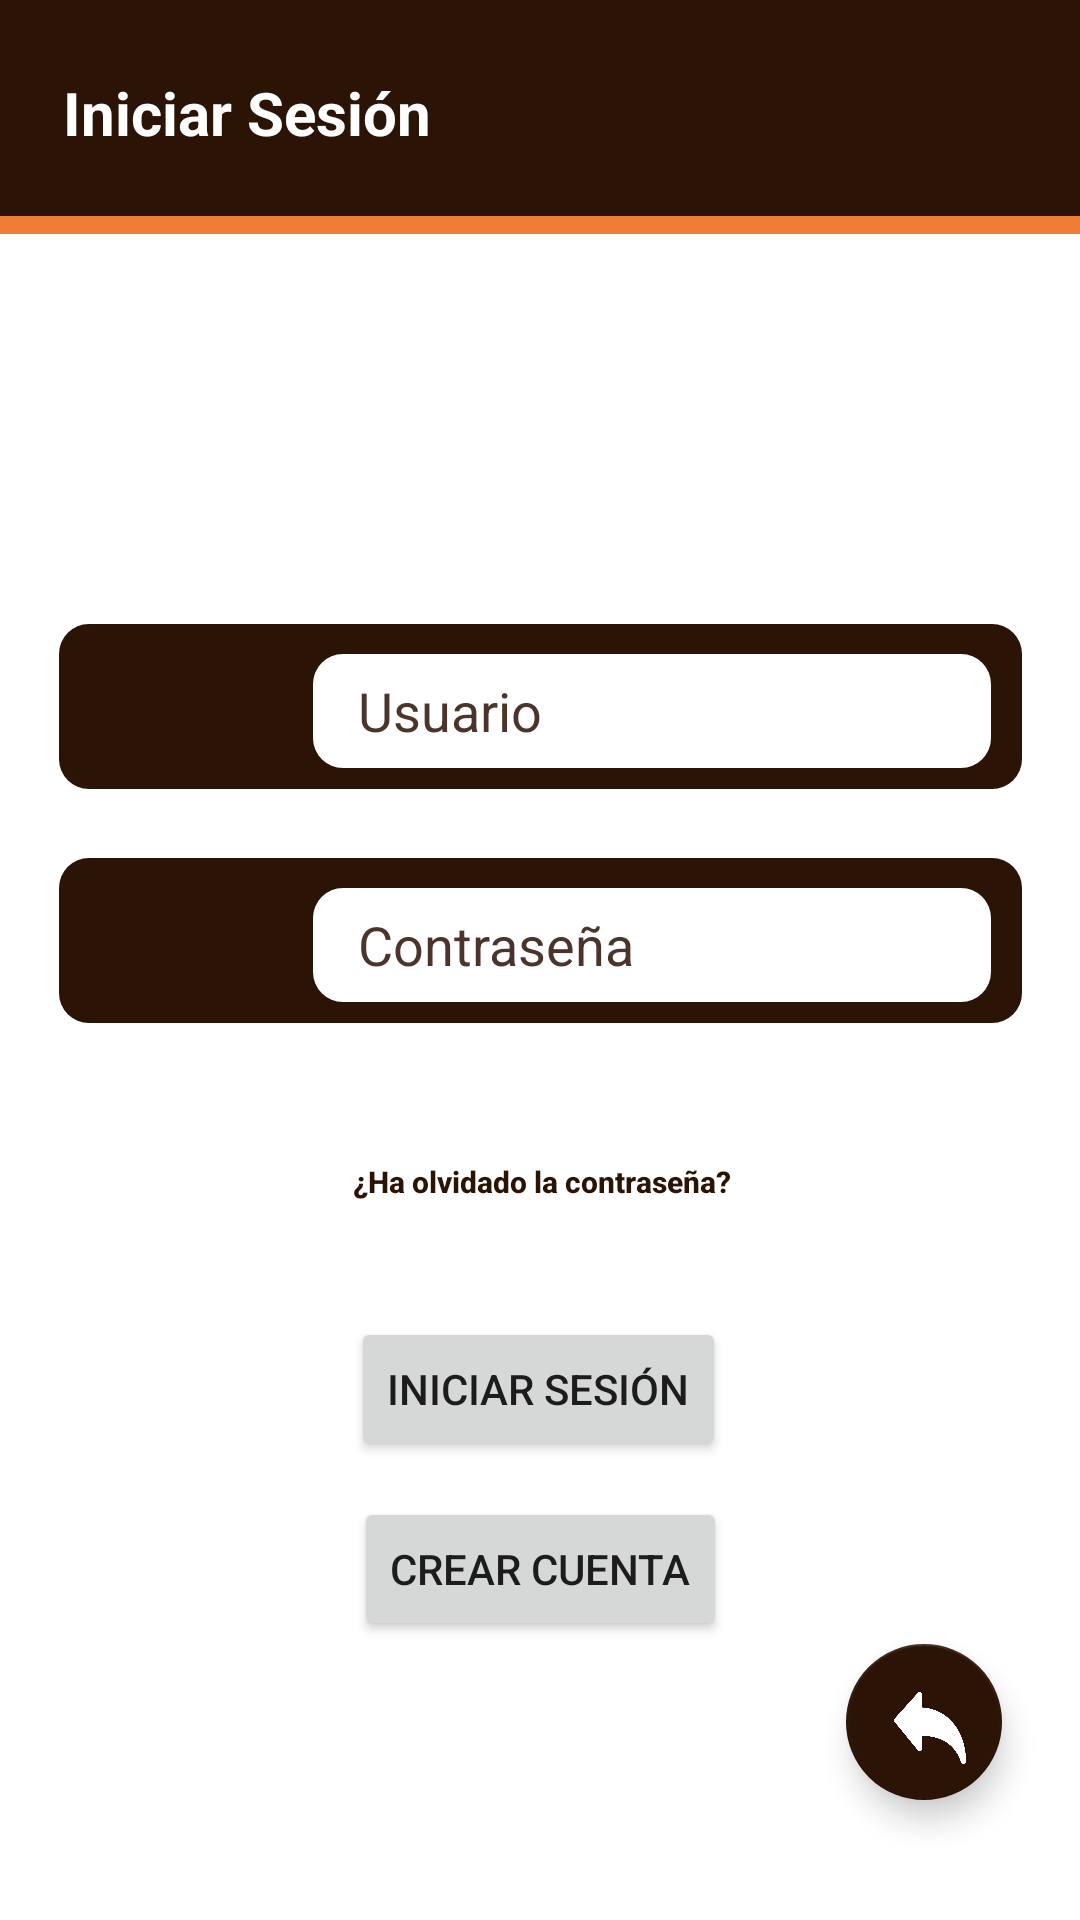

Android layout source for this screen:
<!-- AndroidManifest.xml: application theme Theme.EasyBookingApp -->
<!-- res/layout/activity_iniciar_sesion.xml -->
<?xml version="1.0" encoding="utf-8"?>
<androidx.constraintlayout.widget.ConstraintLayout xmlns:android="http://schemas.android.com/apk/res/android"
    xmlns:app="http://schemas.android.com/apk/res-auto"
    xmlns:tools="http://schemas.android.com/tools"
    android:layout_width="match_parent"
    android:layout_height="match_parent"
    tools:context=".IniciarSesion">

    <com.google.android.material.floatingactionbutton.FloatingActionButton
        android:id="@+id/floatingActionButton2"
        android:layout_width="52dp"
        android:layout_height="60dp"
        android:layout_marginBottom="40dp"
        android:background="@color/cafe_claro"
        android:clickable="true"
        android:onClick="IrInicio"
        android:paddingTop="-10dp"
        app:backgroundTint="@color/cafe_oscuro"
        app:layout_constraintBottom_toBottomOf="parent"
        app:layout_constraintEnd_toEndOf="parent"
        app:layout_constraintHorizontal_bias="0.916"
        app:layout_constraintStart_toStartOf="parent"
        app:rippleColor="@color/white"
        app:srcCompat="@drawable/flecha"
        app:tint="@android:color/white"
        tools:ignore="SpeakableTextPresentCheck" />

    <Button
        android:id="@+id/button14"
        android:layout_width="379dp"
        android:layout_height="58dp"
        android:layout_marginTop="24dp"
        android:background="@color/transparente"
        android:text="@string/TxtOlvido"
        android:textAllCaps="false"
        android:textColor="@color/cafe_oscuro"
        android:textSize="10sp"
        android:textStyle="bold"
        app:layout_constraintEnd_toEndOf="parent"
        app:layout_constraintStart_toStartOf="parent"
        app:layout_constraintTop_toBottomOf="@+id/toolbarr2" />

    <androidx.appcompat.widget.Toolbar
        android:id="@+id/toolbar15"
        android:layout_width="415dp"
        android:layout_height="75dp"
        android:background="?attr/colorPrimary"
        android:minHeight="?attr/actionBarSize"
        android:theme="?attr/actionBarTheme"
        app:layout_constraintEnd_toEndOf="parent"
        app:layout_constraintHorizontal_bias="1.0"
        app:layout_constraintStart_toStartOf="parent"
        app:layout_constraintTop_toTopOf="parent" />

    <androidx.appcompat.widget.Toolbar
        android:id="@+id/toolbar16"
        android:layout_width="411dp"
        android:layout_height="6dp"
        android:layout_marginTop="72dp"
        android:background="@color/naranja"
        android:minHeight="?attr/actionBarSize"
        android:theme="?attr/actionBarTheme"
        app:layout_constraintEnd_toEndOf="parent"
        app:layout_constraintHorizontal_bias="0.0"
        app:layout_constraintStart_toStartOf="parent"
        app:layout_constraintTop_toTopOf="parent" />

    <TextView
        android:id="@+id/textView13"
        android:layout_width="wrap_content"
        android:layout_height="wrap_content"
        android:layout_marginTop="24dp"
        android:text="@string/TxtInicioS"
        android:textColor="@color/white"
        android:textSize="20sp"
        android:textStyle="bold"
        app:layout_constraintEnd_toEndOf="parent"
        app:layout_constraintHorizontal_bias="0.088"
        app:layout_constraintStart_toStartOf="parent"
        app:layout_constraintTop_toTopOf="parent" />

    <ImageView
        android:id="@+id/imageView_IniSesion"
        android:layout_width="wrap_content"
        android:layout_height="wrap_content"
        android:layout_marginTop="56dp"
        app:layout_constraintEnd_toEndOf="parent"
        app:layout_constraintHorizontal_bias="0.537"
        app:layout_constraintStart_toStartOf="parent"
        app:layout_constraintTop_toBottomOf="@+id/toolbar16"
        tools:srcCompat="@tools:sample/avatars" />

    <androidx.appcompat.widget.Toolbar
        android:id="@+id/toolbar1"
        android:layout_width="321dp"
        android:layout_height="55dp"
        android:layout_marginTop="74dp"
        android:background="@drawable/curved_tool"
        android:minHeight="?attr/actionBarSize"
        android:theme="?attr/actionBarTheme"
        app:layout_constraintEnd_toEndOf="parent"
        app:layout_constraintStart_toStartOf="parent"
        app:layout_constraintTop_toBottomOf="@+id/imageView_IniSesion" />

    <ImageView
        android:id="@+id/imageView_user1"
        android:layout_width="38dp"
        android:layout_height="41dp"
        android:layout_marginStart="27dp"
        android:layout_marginTop="7dp"
        android:layout_marginEnd="256dp"
        app:layout_constraintEnd_toEndOf="@+id/toolbar1"
        app:layout_constraintStart_toStartOf="@+id/toolbar1"
        app:layout_constraintTop_toTopOf="@+id/toolbar1"
        tools:srcCompat="@tools:sample/avatars" />

    <androidx.appcompat.widget.Toolbar
        android:id="@+id/toolbarr2"
        android:layout_width="321dp"
        android:layout_height="55dp"
        android:layout_marginTop="152dp"
        android:background="@drawable/curved_tool"
        android:minHeight="?attr/actionBarSize"
        android:theme="?attr/actionBarTheme"
        app:layout_constraintEnd_toEndOf="parent"
        app:layout_constraintStart_toStartOf="parent"
        app:layout_constraintTop_toBottomOf="@+id/imageView_IniSesion" />

    <EditText
        android:id="@+id/editTextTextPersonName"
        android:layout_width="226dp"
        android:layout_height="38dp"
        android:layout_marginStart="85dp"
        android:layout_marginTop="10dp"
        android:layout_marginEnd="11dp"
        android:background="@drawable/curved_input"
        android:ems="10"
        android:hint="@string/TxtUser"
        android:inputType="textPersonName"
        android:paddingStart="15dp"
        android:textColorHint="@color/cafe_claro"
        app:layout_constraintEnd_toEndOf="@+id/toolbar1"
        app:layout_constraintStart_toStartOf="@+id/toolbar1"
        app:layout_constraintTop_toTopOf="@+id/toolbar1"
        tools:ignore="TouchTargetSizeCheck" />

    <EditText
        android:id="@+id/editTextTextPersonName2"
        android:layout_width="226dp"
        android:layout_height="38dp"
        android:layout_marginStart="85dp"
        android:layout_marginTop="10dp"
        android:layout_marginEnd="11dp"
        android:background="@drawable/curved_input"
        android:ems="10"
        android:hint="@string/TxtInicioContra"
        android:inputType="textPassword"
        android:paddingStart="15dp"
        android:textColorHint="@color/cafe_claro"
        app:layout_constraintEnd_toEndOf="@+id/toolbarr2"
        app:layout_constraintStart_toStartOf="@+id/toolbarr2"
        app:layout_constraintTop_toTopOf="@+id/toolbarr2"
        tools:ignore="TouchTargetSizeCheck" />

    <Button
        android:id="@+id/button15"
        android:layout_width="wrap_content"
        android:layout_height="wrap_content"
        android:layout_marginTop="16dp"
        android:onClick="Ingresar"
        android:text="@string/BtnIniciarSession"
        app:layout_constraintEnd_toEndOf="parent"
        app:layout_constraintHorizontal_bias="0.498"
        app:layout_constraintStart_toStartOf="parent"
        app:layout_constraintTop_toBottomOf="@+id/button14" />

    <Button
        android:id="@+id/button17"
        android:layout_width="wrap_content"
        android:layout_height="wrap_content"
        android:layout_marginTop="12dp"
        android:onClick="Crear"
        android:text="@string/TxtCrearCS"
        app:layout_constraintEnd_toEndOf="parent"
        app:layout_constraintStart_toStartOf="parent"
        app:layout_constraintTop_toBottomOf="@+id/button15" />

    <ImageView
        android:id="@+id/imageView_contra1"
        android:layout_width="38dp"
        android:layout_height="41dp"
        android:layout_marginStart="27dp"
        android:layout_marginTop="5dp"
        android:layout_marginEnd="254dp"
        app:layout_constraintEnd_toEndOf="@+id/toolbarr2"
        app:layout_constraintStart_toStartOf="@+id/toolbarr2"
        app:layout_constraintTop_toTopOf="@+id/toolbarr2"
        tools:srcCompat="@tools:sample/avatars" />

</androidx.constraintlayout.widget.ConstraintLayout>
<!-- resources referenced by this layout -->
<resources>
  <color name="cafe_claro">#4b342c</color>
  <color name="cafe_oscuro">#2B1306</color>
  <color name="naranja">#F07D35</color>
  <color name="transparente">#00000000</color>
  <color name="white">#FFFFFFFF</color>
  <!-- drawable curved_input (drawable-v24) -->
  <?xml version="1.0" encoding ="utf-8"?>
  <shape xmlns:android="http://schemas.android.com/apk/res/android">
      <solid android:color="@color/white"/>
      <corners android:radius= "10dp"/>
  </shape>
  <!-- drawable curved_tool (drawable-v24) -->
  <?xml version="1.0" encoding ="utf-8"?>
  <shape xmlns:android="http://schemas.android.com/apk/res/android">
      <solid android:color="@color/cafe_oscuro"/>
      <corners android:radius= "10dp"/>
  
  </shape>
  <!-- drawable flecha: png bitmap (drawable-v24, 13196 bytes) -->
  <string name="BtnIniciarSession">Iniciar Sesión</string>
  <string name="TxtCrearCS">Crear Cuenta</string>
  <string name="TxtInicioContra">Contraseña</string>
  <string name="TxtInicioS">Iniciar Sesión</string>
  <string name="TxtOlvido">¿Ha olvidado la contraseña?</string>
  <string name="TxtUser">Usuario</string>
  <style name="Theme.EasyBookingApp" parent="Theme.MaterialComponents.DayNight.NoActionBar">
          
          <item name="colorPrimary">@color/cafe_oscuro</item>
          <item name="colorPrimaryVariant">@color/cafe_claro</item>
          <item name="colorOnPrimary">@color/white</item>
          
          <item name="colorSecondary">@color/teal_200</item>
          <item name="colorSecondaryVariant">@color/teal_700</item>
          <item name="colorOnSecondary">@color/black</item>
          
          <item name="android:statusBarColor" tools:targetApi="l">?attr/colorPrimaryVariant</item>
          
      </style>
  <color name="teal_200">#FF03DAC5</color>
  <color name="teal_700">#FF018786</color>
  <color name="black">#FF000000</color>
</resources>
